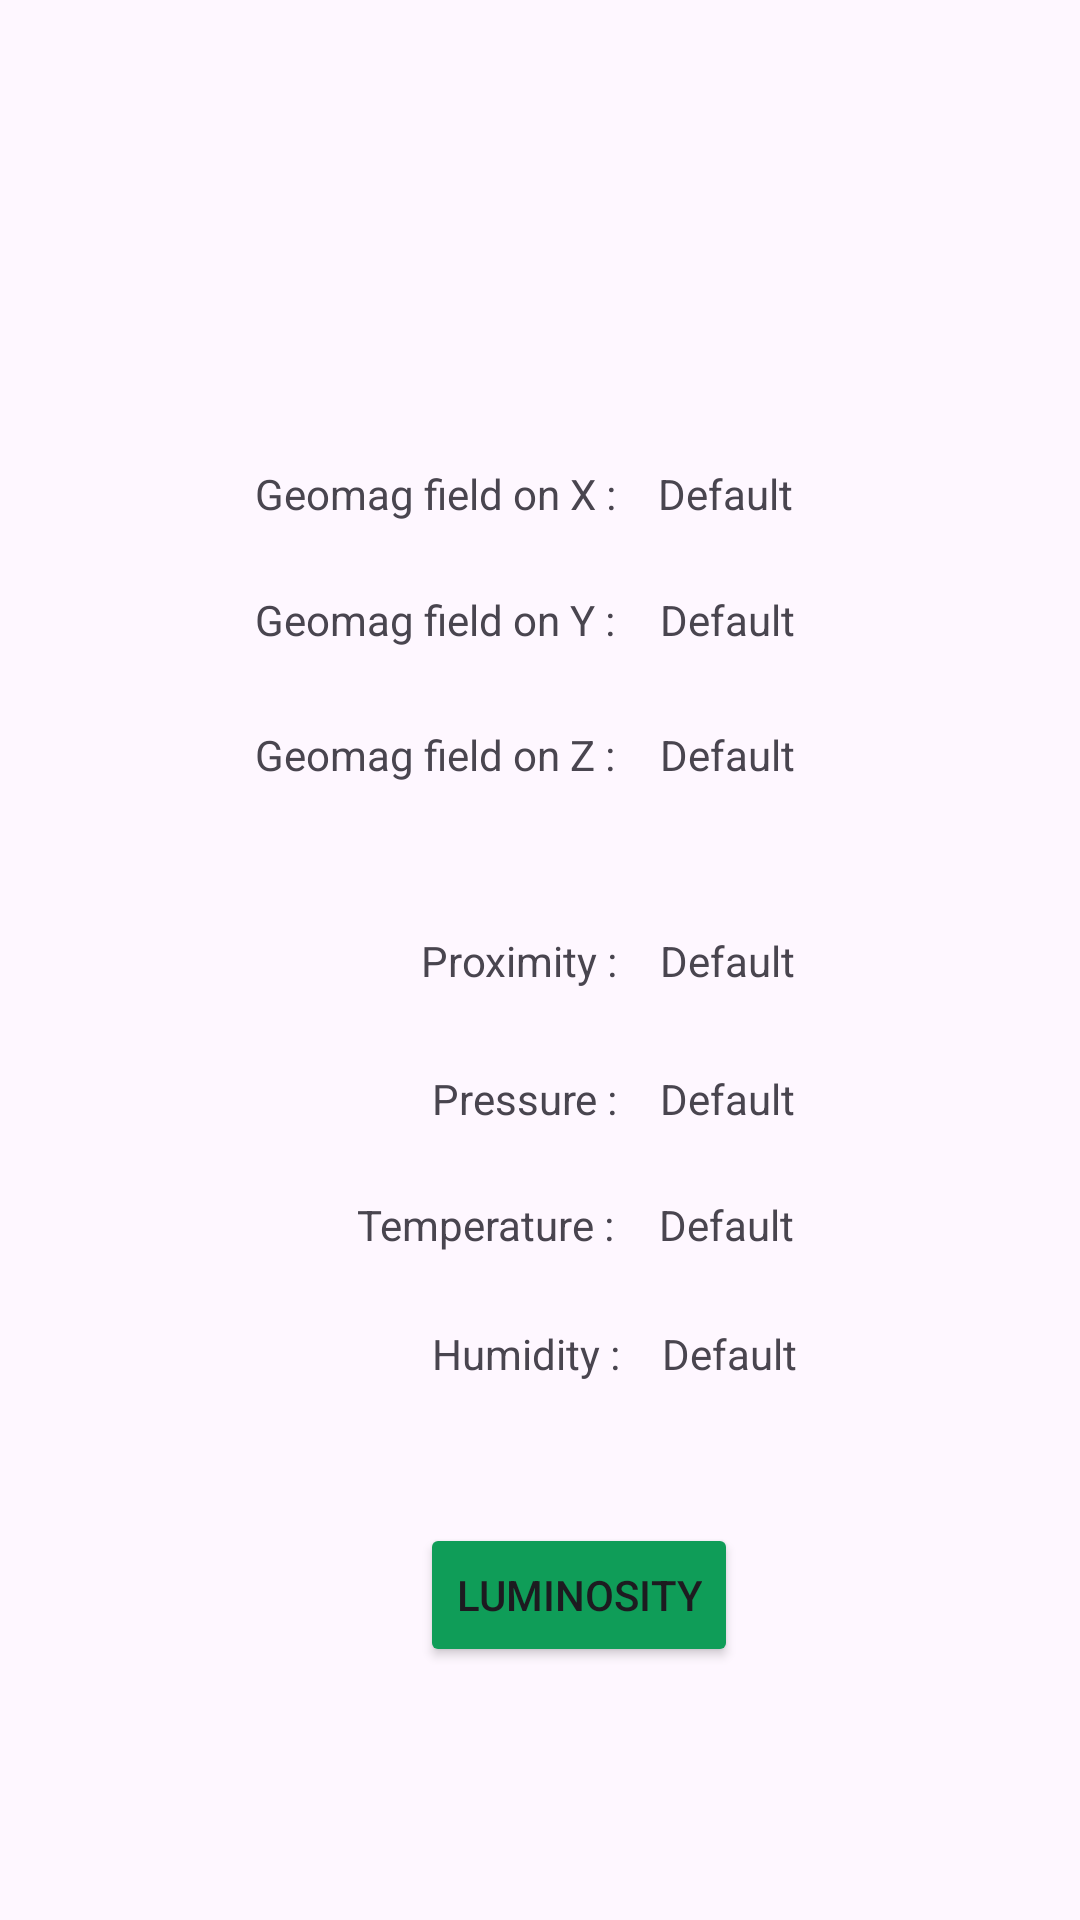

Write the Android layout XML for this screen, with the resource values it uses.
<!-- AndroidManifest.xml: application theme Theme.Practical1_Question3 -->
<!-- res/layout/activity_main.xml -->
<?xml version="1.0" encoding="utf-8"?>
<androidx.constraintlayout.widget.ConstraintLayout xmlns:android="http://schemas.android.com/apk/res/android"
    xmlns:app="http://schemas.android.com/apk/res-auto"
    xmlns:tools="http://schemas.android.com/tools"
    android:layout_width="match_parent"
    android:layout_height="match_parent"
    tools:context=".MainActivity">

    <TextView
        android:id="@+id/txtView_magField_Sensor3"
        android:layout_width="wrap_content"
        android:layout_height="wrap_content"
        android:layout_marginStart="15dp"
        android:layout_marginTop="26dp"
        android:text="Default"
        app:layout_constraintStart_toEndOf="@+id/txt_MagField3"
        app:layout_constraintTop_toBottomOf="@+id/txtView_magField_Sensor2" />

    <TextView
        android:id="@+id/txt_MagField3"
        android:layout_width="wrap_content"
        android:layout_height="wrap_content"
        android:text="Geomag field on Z :"
        app:layout_constraintBaseline_toBaselineOf="@+id/txtView_magField_Sensor3"
        app:layout_constraintStart_toStartOf="@+id/txt_MagField2" />

    <TextView
        android:id="@+id/txt_MagField"
        android:layout_width="wrap_content"
        android:layout_height="wrap_content"
        android:layout_marginStart="85dp"
        android:text="Geomag field on X :"
        app:layout_constraintBaseline_toBaselineOf="@+id/txtView_magField_Sensor"
        app:layout_constraintStart_toStartOf="parent" />

    <TextView
        android:id="@+id/txtView_magField_Sensor"
        android:layout_width="wrap_content"
        android:layout_height="wrap_content"
        android:layout_marginStart="14dp"
        android:layout_marginTop="155dp"
        android:text="Default"
        app:layout_constraintStart_toEndOf="@+id/txt_MagField"
        app:layout_constraintTop_toTopOf="parent" />

    <TextView
        android:id="@+id/txtView_magField_Sensor2"
        android:layout_width="wrap_content"
        android:layout_height="wrap_content"
        android:layout_marginStart="15dp"
        android:layout_marginTop="23dp"
        android:text="Default"
        app:layout_constraintStart_toEndOf="@+id/txt_MagField2"
        app:layout_constraintTop_toBottomOf="@+id/txtView_magField_Sensor" />

    <TextView
        android:id="@+id/txt_MagField2"
        android:layout_width="wrap_content"
        android:layout_height="wrap_content"
        android:text="Geomag field on Y :"
        app:layout_constraintBaseline_toBaselineOf="@+id/txtView_magField_Sensor2"
        app:layout_constraintStart_toStartOf="@+id/txt_MagField" />

    <TextView
        android:id="@+id/txtView_proximity_Sensor"
        android:layout_width="wrap_content"
        android:layout_height="wrap_content"
        android:layout_marginStart="14dp"
        android:text="Default"
        app:layout_constraintBottom_toBottomOf="parent"
        app:layout_constraintStart_toEndOf="@+id/txt_Proximity"
        app:layout_constraintTop_toTopOf="parent" />

    <TextView
        android:id="@+id/txt_Temp"
        android:layout_width="wrap_content"
        android:layout_height="wrap_content"
        android:layout_marginStart="119dp"
        android:text="Temperature :"
        app:layout_constraintBaseline_toBaselineOf="@+id/txtView_temp_sensor"
        app:layout_constraintStart_toStartOf="parent" />

    <TextView
        android:id="@+id/txt_Humidity"
        android:layout_width="wrap_content"
        android:layout_height="wrap_content"
        android:layout_marginStart="25dp"
        android:text="Humidity :"
        app:layout_constraintBaseline_toBaselineOf="@+id/txtView_humidity_Sensor"
        app:layout_constraintStart_toStartOf="@+id/txt_Temp" />

    <TextView
        android:id="@+id/txt_Proximity"
        android:layout_width="wrap_content"
        android:layout_height="wrap_content"
        android:text="Proximity :"
        app:layout_constraintBaseline_toBaselineOf="@+id/txtView_proximity_Sensor"
        app:layout_constraintEnd_toEndOf="@+id/txt_Pressure" />

    <TextView
        android:id="@+id/txt_Pressure"
        android:layout_width="wrap_content"
        android:layout_height="wrap_content"
        android:layout_marginStart="25dp"
        android:text="Pressure :"
        app:layout_constraintBaseline_toBaselineOf="@+id/txtView_pressure_Sensor"
        app:layout_constraintStart_toStartOf="@+id/txt_Temp" />

    <TextView
        android:id="@+id/txtView_temp_sensor"
        android:layout_width="wrap_content"
        android:layout_height="wrap_content"
        android:layout_marginStart="15dp"
        android:layout_marginTop="23dp"
        android:text="Default"
        app:layout_constraintStart_toEndOf="@+id/txt_Temp"
        app:layout_constraintTop_toBottomOf="@+id/txtView_pressure_Sensor" />

    <TextView
        android:id="@+id/txtView_pressure_Sensor"
        android:layout_width="wrap_content"
        android:layout_height="wrap_content"
        android:layout_marginStart="14dp"
        android:layout_marginTop="27dp"
        android:text="Default"
        app:layout_constraintStart_toEndOf="@+id/txt_Pressure"
        app:layout_constraintTop_toBottomOf="@+id/txtView_proximity_Sensor" />

    <TextView
        android:id="@+id/txtView_humidity_Sensor"
        android:layout_width="wrap_content"
        android:layout_height="wrap_content"
        android:layout_marginStart="14dp"
        android:layout_marginTop="24dp"
        android:text="Default"
        app:layout_constraintStart_toEndOf="@+id/txt_Humidity"
        app:layout_constraintTop_toBottomOf="@+id/txtView_temp_sensor" />

    <Button
        android:id="@+id/btn_Lumin"
        style="@style/Widget.AppCompat.Button"
        android:layout_width="wrap_content"
        android:layout_height="wrap_content"
        android:layout_marginStart="21dp"
        android:layout_marginTop="47dp"
        android:backgroundTint="#0F9D58"
        android:text="Luminosity"
        android:textColorLink="#673AB7"
        app:layout_constraintStart_toStartOf="@+id/txt_Temp"
        app:layout_constraintTop_toBottomOf="@+id/txt_Humidity" />

</androidx.constraintlayout.widget.ConstraintLayout>
<!-- resources referenced by this layout -->
<resources>
  <style name="Theme.Practical1_Question3" parent="Base.Theme.Practical1_Question3" />
  <style name="Base.Theme.Practical1_Question3" parent="Theme.Material3.DayNight.NoActionBar">
          
          
      </style>
</resources>
